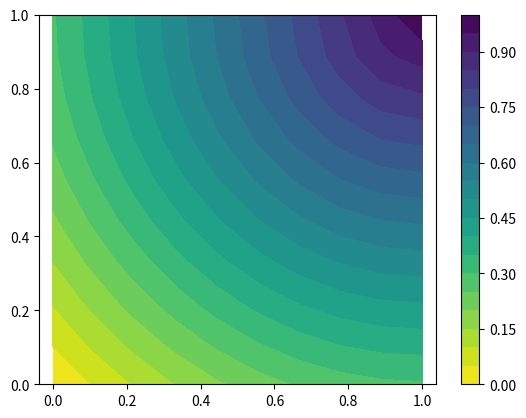

Python code for this plot:
import numpy as np
import matplotlib.pyplot as plt


class ConstantReward:
    """Reward function that always returns 1."""
    def __init__(self):
        pass

    def get_reward(self, state):
        return 1.0

    def compute_reward(self, points):
        """Vectorized reward over a grid of points."""
        return np.ones(points.shape[:-1])


class DistanceReward:
    """
    Reward that increases as the state gets closer to `goal`.

    Parameters
    ----------
    reward_max : float
        Maximum reward at the goal.
    goal : np.ndarray
        Target position (expects shape (2,) for 2D).
    offsets : np.ndarray
        Unused (kept for interface compatibility).
    scale : float
        Unused (kept for interface compatibility).
    """
    def __init__(self, reward_max=1.0, goal=np.array([1.0, 1.0]),
                 offsets=np.array([1.0, 1.0]), scale=0.1):
        self.reward_max = reward_max
        self.goal = goal
        # Longest distance in a unit square (for 2D) is sqrt(2); generalizes to sqrt(dim)
        self.make_positive = np.sqrt(goal.shape[-1])
        self.reward_scale = reward_max / self.make_positive

    def get_reward(self, inputs):
        """
        Return a positive reward that is highest at the goal and
        decreases linearly with Euclidean distance.
        """
        return self.reward_scale * (self.make_positive - np.linalg.norm(self.goal - inputs, axis=-1))

    def compute_reward(self, points):
        """Vectorized wrapper over get_reward for a grid of points."""
        return self.get_reward(points)

    def visualize(self, start=0, end=10, points=10):
        """
        Plot filled contours of the reward field (2D only).

        Parameters
        ----------
        start, end : float
            Range for both x and y axes.
        points : int
            Number of samples per axis.
        """
        x = np.linspace(start, end, points)
        y = np.linspace(start, end, points)
        ncontours = 20

        X, Y = np.meshgrid(x, y)
        grid = np.concatenate((np.expand_dims(X, 2), np.expand_dims(Y, 2)), axis=2)
        Z = self.get_reward(grid)

        plt.contourf(X, Y, Z, ncontours, cmap='viridis_r')
        plt.axis("equal")
        plt.colorbar()
        plt.show()


if __name__ == '__main__':
    Rew = DistanceReward(goal=np.array([1.0, 1.0]))
    Rew.visualize(end=1)
